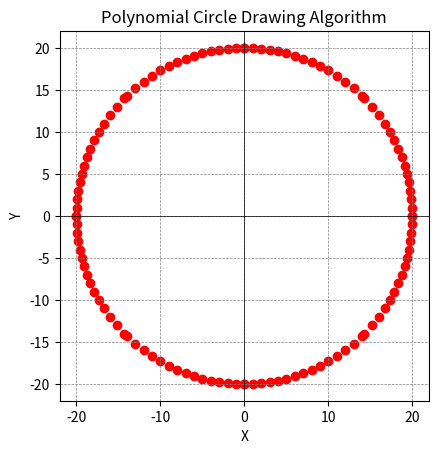

Recreate this plot in Python.
import matplotlib.pyplot as plt
import math


def plot_circle_polynomial(radius):
    x = 0
    y = radius

    points = []  # List to store the circle points

    while x <= y:
        points.append((x, y))
        points.append((-x, y))
        points.append((x, -y))
        points.append((-x, -y))
        points.append((y, x))
        points.append((-y, x))
        points.append((y, -x))
        points.append((-y, -x))
        print(x, y)
        x += 1
        y = abs(math.sqrt(radius * radius-x * x))
        print(x, y)

    return points


def plotCircle(points):
    x_coords = [point[0] for point in points]
    y_coords = [point[1] for point in points]

    plt.scatter(x_coords, y_coords, color='red')
    plt.axhline(0, color='black', linewidth=0.5)
    plt.axvline(0, color='black', linewidth=0.5)
    plt.grid(True, linewidth=0.5, linestyle='--', color='gray')
    plt.title("Polynomial Circle Drawing Algorithm")
    plt.xlabel('X')
    plt.ylabel('Y')
    plt.gca().set_aspect('equal', adjustable='box')
    plt.show()


if __name__ == "__main__":
    # radius = int(input("Enter the radius of the circle: "))
    radius = 20
    points = plot_circle_polynomial(radius)
    plotCircle(points)
